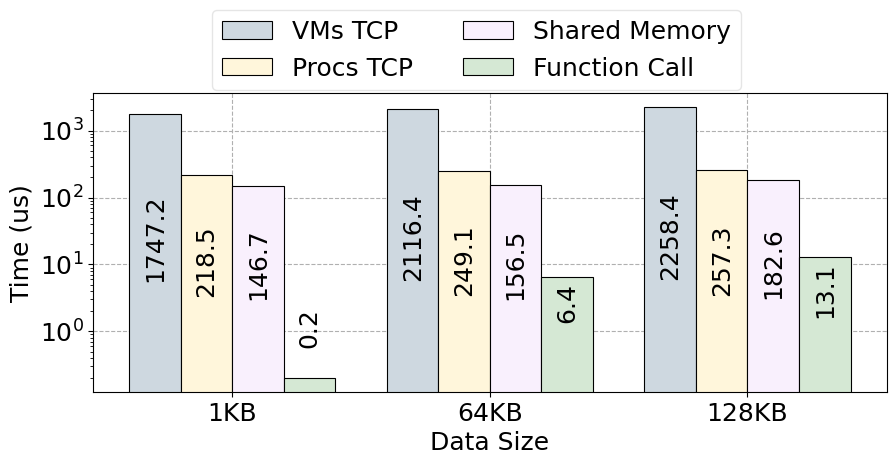

Reproduce this figure in Python. (Note: this script raises an exception after producing the figure.)
import matplotlib.pyplot as plt
import matplotlib as mpl
import numpy as np
import math
import matplotlib.font_manager

matplotlib.rcParams["font.family"] = 'Helvetica'
matplotlib.rcParams['pdf.fonttype'] = 42
matplotlib.rcParams['ps.fonttype'] = 42
plt.rcParams.update({'font.size': 18})
# 线宽
linewidth = 0.8
mpl.rcParams['hatch.linewidth'] = linewidth
fig = plt.figure(figsize=(9.3, 5), dpi=150)

# 数据
categories = ['1KB' , '64KB', '128KB']
vm_socket  = [1747.2, 2116.4, 2258.4 ]
proc_sock  = [218.5 , 249.1 , 257.3  ]
mmap       = [146.7 , 156.5 , 182.6  ]
func_call  = [0.2   , 6.4   , 13.1   ]

# 绘制柱状图
bar_width = 0.2
index = range(len(categories))

back_colors = ["#CED8E0", "#FFF6DB", "#F9F0FD",
               "#D5E8D4", "white", "white", "white"]

plt.bar(index, vm_socket, bar_width,
        color=back_colors[0], label='VMs TCP', edgecolor="#000000", zorder=2, linewidth=linewidth,)
plt.bar([i + bar_width for i in index],
        proc_sock, bar_width, color=back_colors[1], label='Procs TCP', edgecolor="#000000", zorder=2, linewidth=linewidth,)
plt.bar([i + 2 * bar_width for i in index],
        mmap, bar_width, color=back_colors[2], label='Shared Memory', edgecolor="#000000", zorder=2, linewidth=linewidth,)
plt.bar([i + 3 * bar_width for i in index],
        func_call, bar_width, color=back_colors[3], label='Function Call', edgecolor="#000000", zorder=2, linewidth=linewidth,)

# 在柱子中心位置显示数据
for i in index:
    plt.text(i + 0 * bar_width, 10 ** (math.log10(vm_socket[i])/4),
             str(vm_socket[i]), ha='center', rotation=90)
    plt.text(i + 1 * bar_width, 10 ** (math.log10(proc_sock[i])/4),
             str(proc_sock[i]), ha='center', rotation=90)
    plt.text(i + 2 * bar_width, 10 ** (math.log10(mmap[i])/4),
             str(mmap[i]), ha='center', rotation=90)
    plt.text(i + 3 * bar_width, 10 ** (math.log10(func_call[i])/4),
             str(func_call[i]), ha='center', rotation=90)

plt.xlabel('Data Size')
plt.ylabel('Time (us)')
# plt.title('Performance Comparison')
plt.xticks([i + 1.5 * bar_width for i in index], categories)
plt.yscale('log')  # 设置纵坐标为对数坐标轴
plt.legend(framealpha=0.5, loc=(0.15, 1.01), ncol=2)
plt.tight_layout()
plt.grid(ls="--", zorder=1)
plt.savefig('/home/<user>/Downloads/sec2_transfer.pdf')
plt.show()
